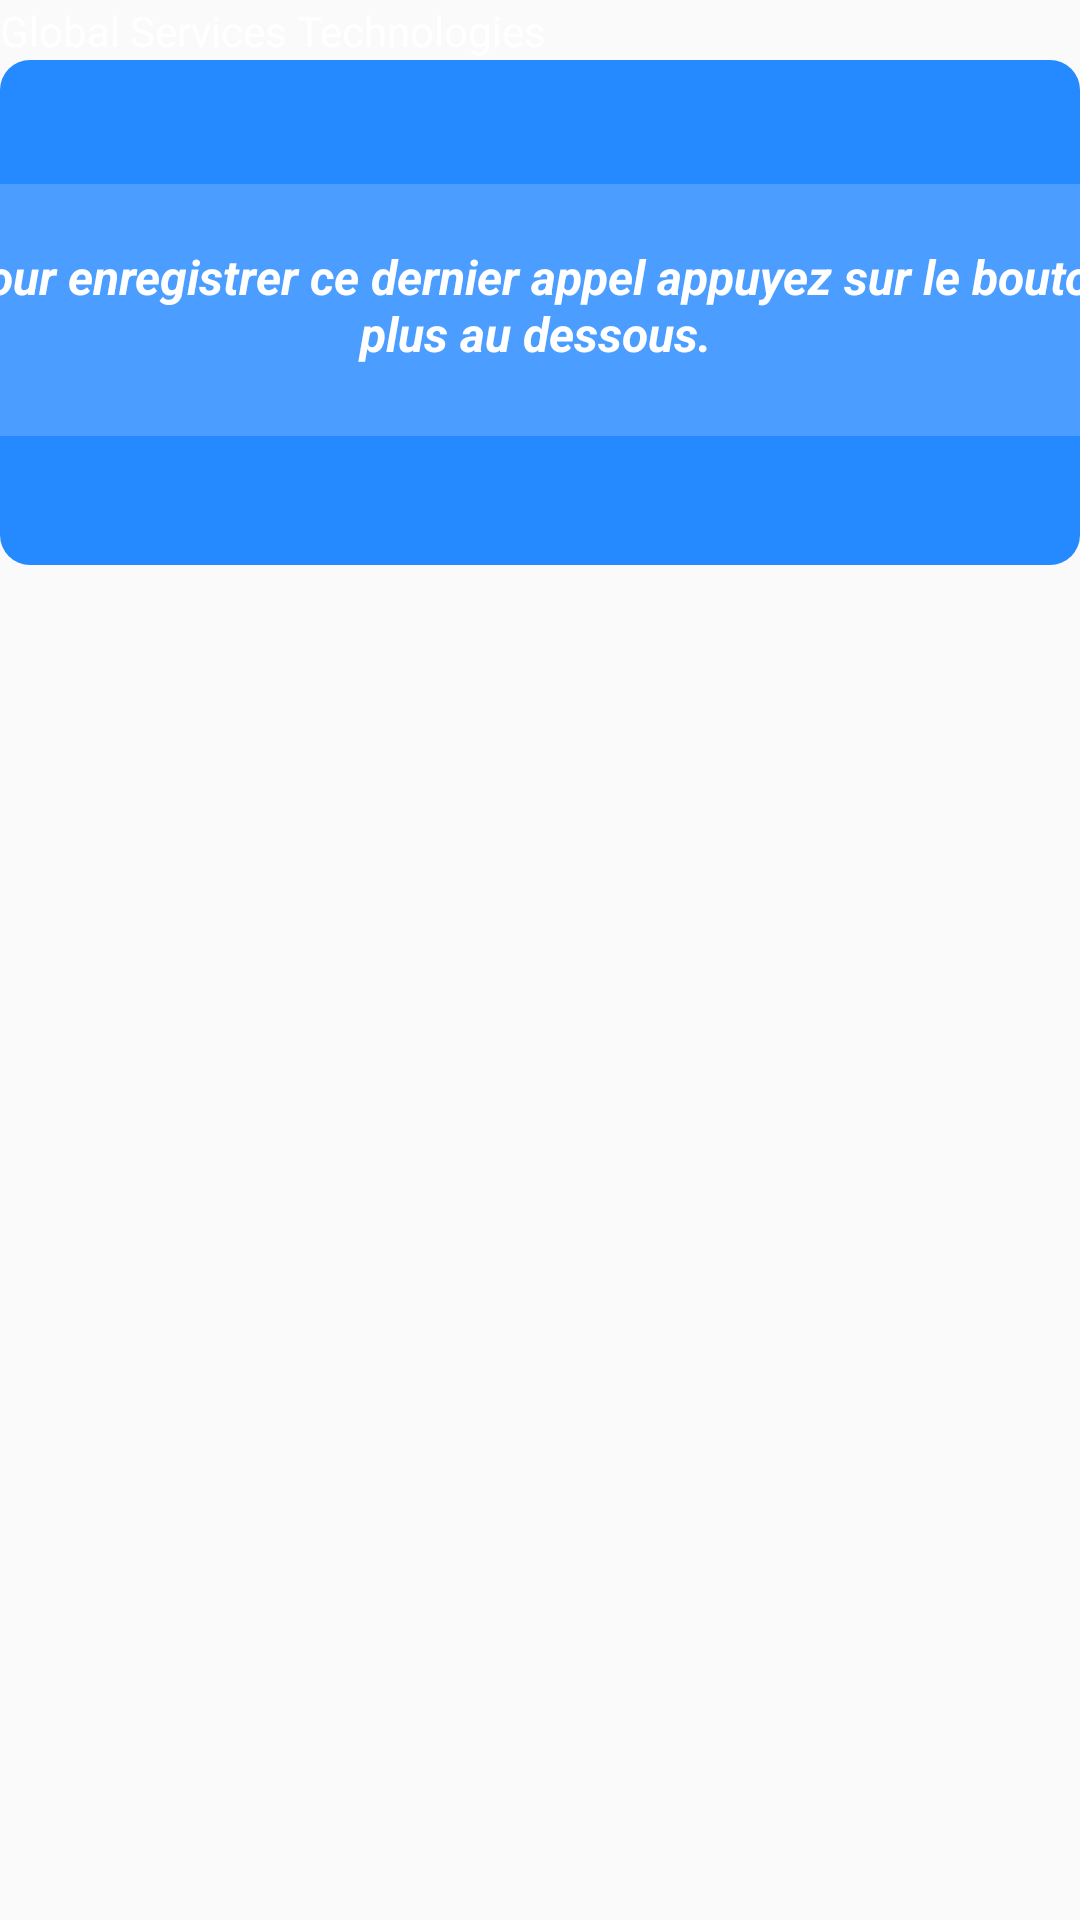

Write the Android layout XML for this screen, with the resource values it uses.
<!-- AndroidManifest.xml: application theme AppTheme -->
<!-- res/layout/dialog_22.xml -->
<?xml version="1.0" encoding="utf-8"?>
<androidx.constraintlayout.widget.ConstraintLayout xmlns:android="http://schemas.android.com/apk/res/android"
    xmlns:app="http://schemas.android.com/apk/res-auto"
    xmlns:tools="http://schemas.android.com/tools"
    android:id="@+id/Clone_Dialog_Layout_container"
    android:layout_width="match_parent"
    android:layout_height="wrap_content"
    android:background="#00FFFFFF"
    android:backgroundTint="#00FFFFFF"
    android:clickable="true"
    android:focusable="true">

    <androidx.constraintlayout.widget.ConstraintLayout
        android:layout_width="match_parent"
        android:layout_height="wrap_content"
        app:layout_constraintBottom_toTopOf="@+id/Clone_Dialog_Layout"
        app:layout_constraintTop_toTopOf="parent">

        <TextView
            android:id="@+id/textView6"
            android:layout_width="wrap_content"
            android:layout_height="wrap_content"
            android:text="Global Services Technologies"
            android:textColor="#FFFFFF"
            app:layout_constraintStart_toStartOf="parent"
            app:layout_constraintTop_toTopOf="parent" />
    </androidx.constraintlayout.widget.ConstraintLayout>

    <androidx.constraintlayout.widget.ConstraintLayout
        android:id="@+id/Clone_Dialog_Layout"
        android:layout_width="match_parent"
        android:layout_height="wrap_content"
        android:layout_marginTop="20dp"
        app:layout_constraintTop_toTopOf="parent">


        <TextView
            android:id="@+id/textTitle"
            android:layout_width="match_parent"
            android:layout_height="wrap_content"
            android:background="@drawable/dialog_title_background"
            android:padding="10dp"
            android:textColor="@color/white"
            android:textSize="18sp"
            android:textStyle="bold"
            app:layout_constraintTop_toTopOf="parent"
            tools:layout_editor_absoluteX="-19dp" />

        <TextView
            android:id="@+id/textTitle2"
            android:layout_width="match_parent"
            android:layout_height="wrap_content"
            android:layout_marginTop="124dp"
            android:background="@drawable/dialog_buttons_background"
            android:padding="10dp"
            android:textColor="@color/white"
            android:textSize="18sp"
            android:textStyle="bold"
            app:layout_constraintEnd_toEndOf="parent"
            app:layout_constraintStart_toStartOf="parent"
            app:layout_constraintTop_toTopOf="parent" />

        <ImageView
            android:id="@+id/logo"
            android:layout_width="75dp"
            android:layout_height="38dp"
            android:layout_marginStart="16dp"
            android:contentDescription="@string/app_name"
            android:foreground="@drawable/logo_final_1_0"
            android:tint="@color/colorPrimaryDark"
            app:layout_constraintBottom_toBottomOf="@+id/textTitle"
            app:layout_constraintStart_toStartOf="@+id/textTitle"
            app:layout_constraintTop_toTopOf="parent" />

        <TextView
            android:id="@+id/textMessage"
            android:layout_width="433dp"
            android:layout_height="84dp"
            android:layout_marginStart="16dp"
            android:layout_marginTop="18dp"
            android:layout_marginEnd="16dp"
            android:layout_marginBottom="18dp"
            android:background="@drawable/dialog_message_background"
            android:paddingLeft="20dp"
            android:paddingTop="20dp"
            android:paddingRight="20dp"
            android:text="@string/message"
            android:textAlignment="center"
            android:textAllCaps="false"
            android:textColor="#FFFFFF"
            android:textSize="16sp"
            android:textStyle="bold|italic"
            app:layout_constraintBottom_toTopOf="@+id/textTitle2"
            app:layout_constraintEnd_toEndOf="parent"
            app:layout_constraintHorizontal_bias="0.515"
            app:layout_constraintStart_toStartOf="parent"
            app:layout_constraintTop_toBottomOf="@id/textTitle"
            app:layout_constraintVertical_bias="0.525" />

        <Button
            android:id="@+id/button_action"
            android:layout_width="37dp"
            android:layout_height="34dp"
            android:layout_marginStart="196dp"
            android:background="#00FFFFFF"
            android:clickable="true"
            android:focusableInTouchMode="false"
            android:foreground="@drawable/dialog_ic_add_form"
            app:layout_constraintBaseline_toBaselineOf="@+id/textTitle2"
            app:layout_constraintStart_toStartOf="parent" />

        <Button
            android:id="@+id/button_cancel"
            android:layout_width="23dp"
            android:layout_height="31dp"
            android:layout_marginEnd="8dp"
            android:background="#00FFFFFF"
            android:clickable="true"
            android:drawableStart="@drawable/dialog_ic_cancel"
            android:focusable="true"
            app:layout_constraintBottom_toTopOf="@+id/textMessage"
            app:layout_constraintEnd_toEndOf="parent"
            app:layout_constraintTop_toTopOf="@+id/textTitle" />

    </androidx.constraintlayout.widget.ConstraintLayout>

</androidx.constraintlayout.widget.ConstraintLayout>
<!-- resources referenced by this layout -->
<resources>
  <color name="colorPrimaryDark">#0378A6</color>
  <color name="white">#FFFFFF</color>
  <!-- drawable dialog_buttons_background (drawable) -->
  <?xml version="1.0" encoding="utf-8"?>
  <shape xmlns:android="http://schemas.android.com/apk/res/android"
      android:shape="rectangle">
      <solid android:color="#2589FF"/>
      <corners
          android:bottomLeftRadius="10dp"
          android:bottomRightRadius="10dp"/>
  
  </shape>
  <!-- drawable dialog_message_background (drawable) -->
  <?xml version="1.0" encoding="utf-8"?>
  <shape xmlns:android="http://schemas.android.com/apk/res/android"
      android:shape="rectangle">
      <solid android:color="#4B9EFF"/>
  
  </shape>
  <!-- drawable dialog_title_background (drawable) -->
  <?xml version="1.0" encoding="utf-8"?>
  <shape xmlns:android="http://schemas.android.com/apk/res/android"
      android:shape="rectangle">
      <solid android:color="#2589FF"/>
      <corners android:topRightRadius="10dp"
          android:topLeftRadius="10dp" />
  </shape>
  <!-- drawable logo_final_1_0: png bitmap (drawable, 129427 bytes) -->
  <string name="app_name">Remind&amp;Log</string>
  <string name="message">Pour enregistrer ce dernier appel appuyez sur le bouton plus au dessous.</string>
  <style name="AppTheme" parent="Theme.AppCompat.Light.DarkActionBar">
          
          <item name="colorPrimary">@color/colorPrimary</item>
          <item name="colorPrimaryDark">@color/colorPrimaryDark</item>
          <item name="colorAccent">@color/colorAccent</item>
      </style>
  <color name="colorPrimary">#0468BF</color>
  <color name="colorAccent">#0378A6</color>
</resources>
